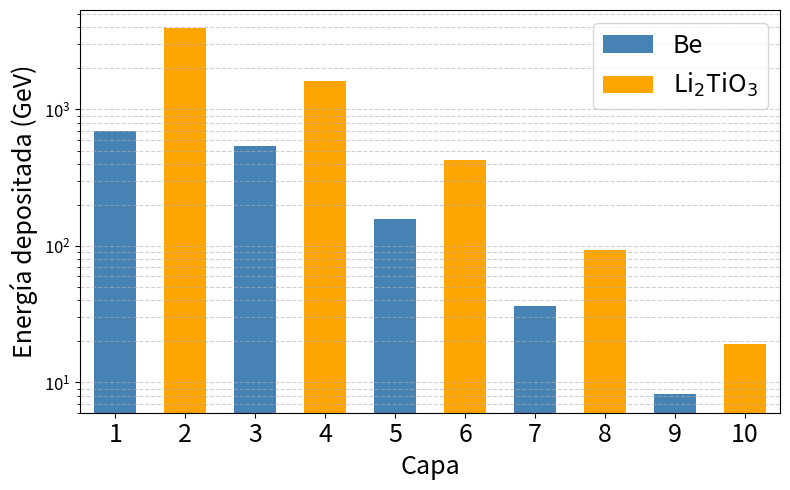

The script that saved this image:
import matplotlib.pyplot as plt

# Datos de energía depositada por capa (en GeV)
energia = [694.051, 3931.41, 539.019, 1617.02, 156.313,
           423.242, 36.4291, 92.872, 8.16043, 19.1231]

# Material por capa (alternancia)
materiales = ['Be', 'Li2TiO3'] * 5
capas = list(range(1, 11))  # Índices de capa (1 a 10)

plt.figure(figsize=(8, 5))

# Dibujar barras
for i, (capa, energia_val, mat) in enumerate(zip(capas, energia, materiales)):
    color = 'steelblue' if mat == 'Be' else 'orange'
    label = 'Be' if mat == 'Be' and i == 0 else ('Li$_2$TiO$_3$' if mat != 'Be' and i == 1 else None)
    plt.bar(capa, energia_val, color=color, label=label, width=0.6)

# Escala logarítmica y etiquetas
plt.yscale('log')
plt.xticks(capas, fontsize=18)
plt.yticks(fontsize=12)
plt.xlabel('Capa', fontsize=18)
plt.ylabel('Energía depositada (GeV)', fontsize=18)
#plt.title('Distribución de energía depositada en capas del blanket cerámico (escala logarítmica)', fontsize=16)
plt.legend(fontsize=18)
plt.grid(axis='y', linestyle='--', alpha=0.6, which='both')

# Ajuste: estrechar rango del eje X
plt.xlim(0.5, 10.5)  # Con esto las barras se ven más juntas

plt.tight_layout()
plt.show()
